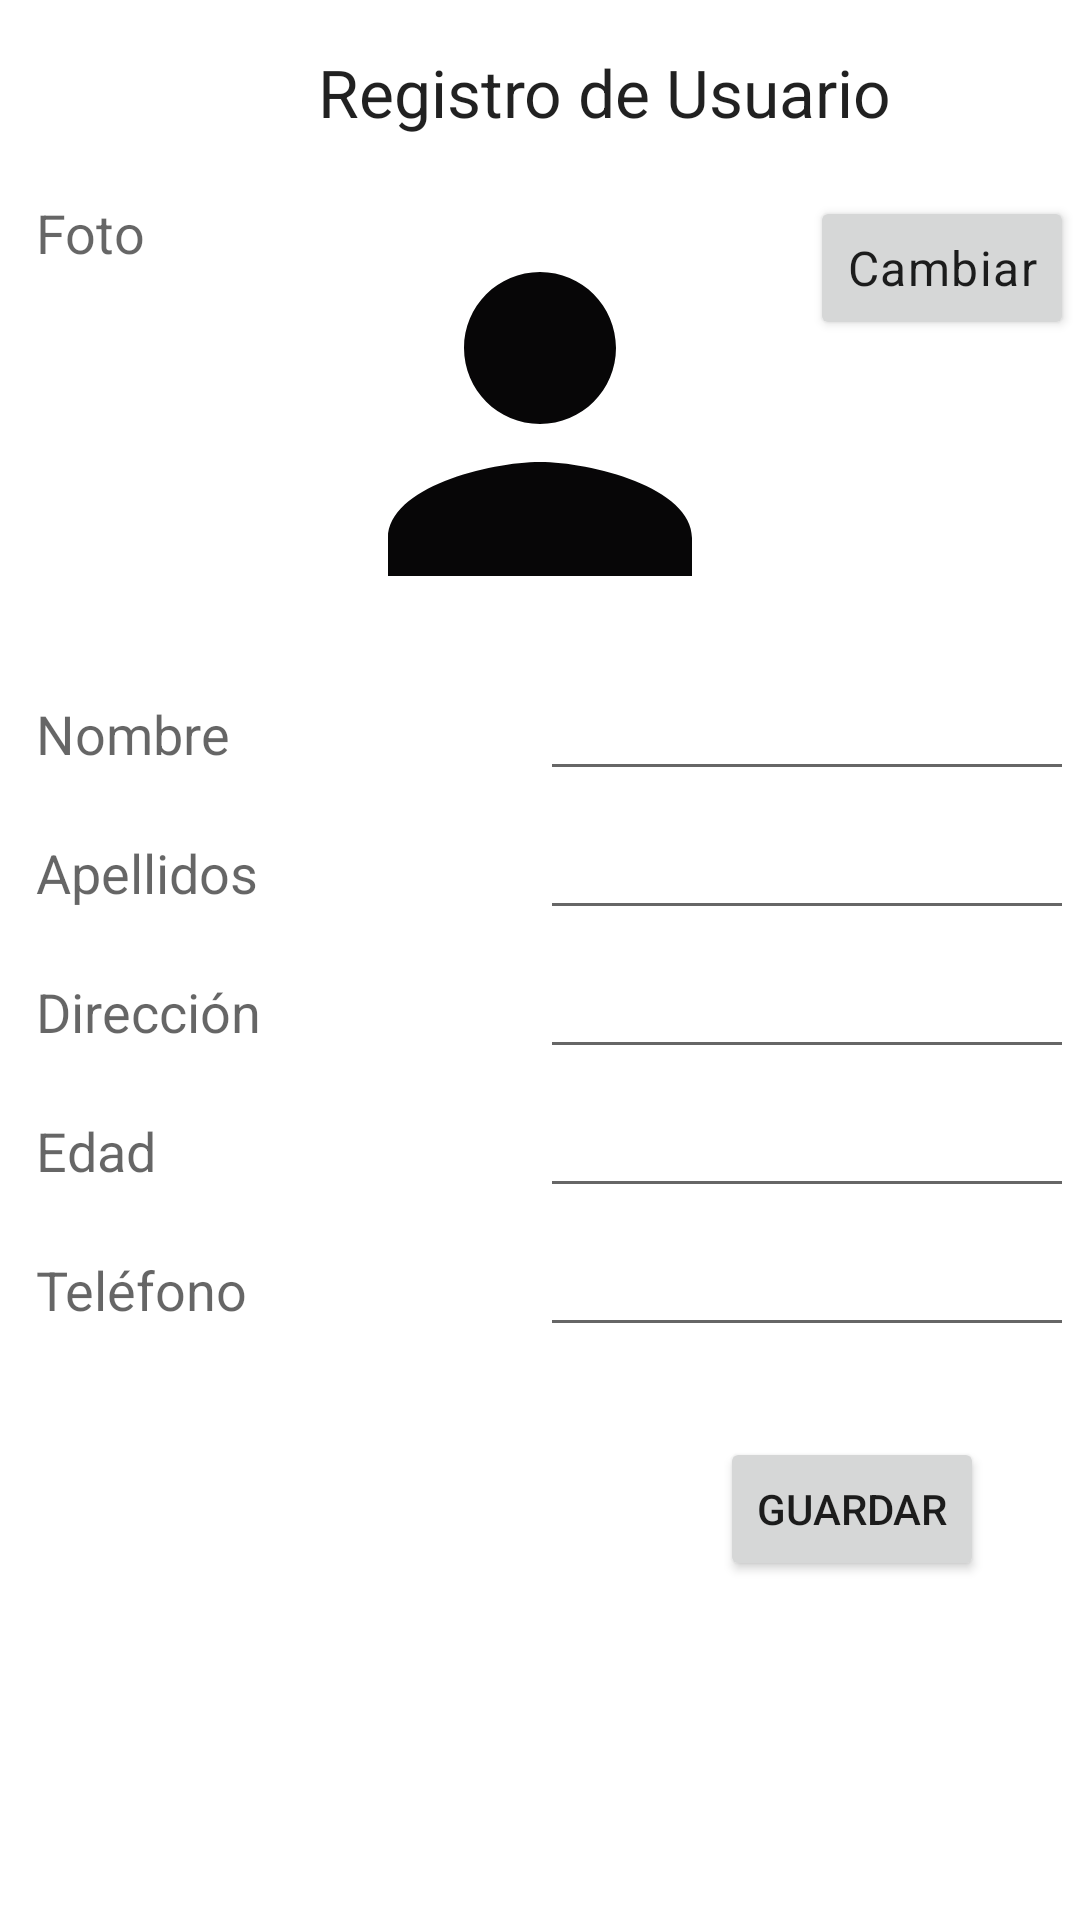

Write the Android layout XML for this screen, with the resource values it uses.
<!-- AndroidManifest.xml: application theme Theme.Tu_Basura_Vale -->
<!-- res/layout/fragment_registro.xml -->
<?xml version="1.0" encoding="utf-8"?>
<androidx.constraintlayout.widget.ConstraintLayout xmlns:android="http://schemas.android.com/apk/res/android"
    xmlns:tools="http://schemas.android.com/tools"
    android:layout_height="match_parent"
    android:layout_width="match_parent"
    tools:context=".ui.Registro.RegistroFragment">

    <RelativeLayout
        android:id="@+id/root"
        android:layout_width="match_parent"
        android:layout_height="wrap_content"
        android:padding="2dp"
        tools:ignore="MissingConstraints">


        <TextView
            android:id="@+id/tvTitle"
            android:layout_width="wrap_content"
            android:layout_height="wrap_content"
            android:layout_alignTop="@+id/strut"
            android:layout_alignParentStart="true"
            android:layout_marginStart="104dp"
            android:layout_marginTop="14dp"
            android:text="Registro de Usuario"
            android:textAppearance="@android:style/TextAppearance.DeviceDefault.Large" />

        <TextView
            android:id="@+id/tvProfilePic"
            android:layout_width="wrap_content"
            android:layout_height="wrap_content"
            android:layout_marginTop="20dp"
            android:layout_marginStart="10dp"
            android:layout_below="@id/tvTitle"
            android:layout_alignParentStart="true"
            android:textAppearance="?android:attr/textAppearanceMedium"
            android:text="Foto" />


        <ImageView
            android:id="@+id/ivProfilePic"
            android:layout_width="174dp"
            android:layout_height="152dp"
            android:layout_below="@id/tvTitle"
            android:layout_centerHorizontal="true"
            android:layout_marginTop="20dp"
            android:src="@drawable/perfil" />

        <Button
            android:id="@+id/btnChangePic"
            android:layout_width="wrap_content"
            android:layout_height="wrap_content"
            android:textAppearance="?attr/textAppearanceBody1"
            android:layout_alignTop="@id/ivProfilePic"
            android:layout_alignParentEnd="true"
            android:text="Cambiar" />

        <View
            android:id="@+id/strut"
            android:layout_width="0dp"
            android:layout_height="0dp"
            android:layout_centerHorizontal="true" />

        <TextView
            android:id="@+id/tvName"
            android:layout_width="match_parent"
            android:layout_height="wrap_content"
            android:layout_marginStart="10dp"
            android:layout_below="@id/ivProfilePic"
            android:layout_alignEnd="@id/strut"
            android:layout_alignBaseline="@id/edtName"
            android:textAppearance="?android:attr/textAppearanceMedium"
            android:text="Nombre" />

        <EditText
            android:id="@+id/edtName"
            android:layout_width="match_parent"
            android:layout_height="wrap_content"
            android:layout_alignStart="@id/strut"
            android:layout_below="@id/ivProfilePic"
            android:layout_marginTop="5dp"/>

        <TextView
            android:id="@+id/tvlastName"
            android:layout_width="match_parent"
            android:layout_height="wrap_content"
            android:layout_marginStart="10dp"
            android:layout_below="@id/tvName"
            android:layout_alignEnd="@id/strut"
            android:layout_alignBaseline="@id/edtlastName"
            android:textAppearance="?android:attr/textAppearanceMedium"
            android:text="Apellidos" />

        <EditText
            android:id="@+id/edtlastName"
            android:layout_width="match_parent"
            android:layout_height="wrap_content"
            android:layout_alignStart="@id/strut"
            android:layout_below="@id/edtName"
            android:layout_marginTop="5dp" />

        <TextView
            android:id="@+id/tvAddress"
            android:layout_width="match_parent"
            android:layout_height="wrap_content"
            android:layout_marginStart="10dp"
            android:layout_below="@id/tvlastName"
            android:layout_alignEnd="@id/strut"
            android:layout_alignBaseline="@id/edtAddress"
            android:textAppearance="?android:attr/textAppearanceMedium"
            android:text="Dirección" />

        <EditText
            android:id="@+id/edtAddress"
            android:layout_width="match_parent"
            android:layout_height="wrap_content"
            android:layout_alignStart="@id/strut"
            android:layout_below="@id/edtlastName"
            android:layout_marginTop="5dp"/>

        <TextView
            android:id="@+id/tvAge"
            android:layout_width="match_parent"
            android:layout_height="wrap_content"
            android:layout_marginStart="10dp"
            android:layout_below="@id/tvAddress"
            android:layout_alignEnd="@id/strut"
            android:layout_alignBaseline="@id/edtAge"
            android:textAppearance="?android:attr/textAppearanceMedium"
            android:text="Edad" />

        <EditText
            android:id="@+id/edtAge"
            android:layout_width="match_parent"
            android:layout_height="wrap_content"
            android:layout_alignStart="@id/strut"
            android:layout_below="@id/edtAddress"
            android:layout_marginTop="5dp"/>

        <TextView
            android:id="@+id/tvTelephone"
            android:layout_width="match_parent"
            android:layout_height="wrap_content"
            android:layout_marginStart="10dp"
            android:layout_below="@id/tvAge"
            android:layout_alignEnd="@id/strut"
            android:layout_alignBaseline="@id/edtTelephone"
            android:textAppearance="?android:attr/textAppearanceMedium"
            android:text="Teléfono" />

        <EditText
            android:id="@+id/edtTelephone"
            android:layout_width="match_parent"
            android:layout_height="wrap_content"
            android:layout_alignStart="@id/strut"
            android:layout_below="@id/edtAge"
            android:layout_marginTop="5dp" />

        <Button
            android:id="@+id/btnSave"
            android:layout_width="wrap_content"
            android:layout_height="wrap_content"
            android:layout_below="@id/edtTelephone"
            android:layout_alignParentEnd="true"
            android:layout_margin="30dp"
            android:text="Guardar" />

    </RelativeLayout>
</androidx.constraintlayout.widget.ConstraintLayout>
<!-- resources referenced by this layout -->
<resources>
  <!-- drawable perfil (drawable) -->
  <vector android:height="24dp" android:tint="#070607"
      android:viewportHeight="24" android:viewportWidth="24"
      android:width="24dp" xmlns:android="http://schemas.android.com/apk/res/android">
      <path android:fillColor="@android:color/white" android:pathData="M12,12c2.21,0 4,-1.79 4,-4s-1.79,-4 -4,-4 -4,1.79 -4,4 1.79,4 4,4zM12,14c-2.67,0 -8,1.34 -8,4v2h16v-2c0,-2.66 -5.33,-4 -8,-4z"/>
  </vector>
  <style name="Theme.Tu_Basura_Vale" parent="Theme.MaterialComponents.DayNight.DarkActionBar">
          
          <item name="colorPrimary">@color/amarillo</item>
          <item name="colorPrimaryVariant">@color/azul_marino</item>
          <item name="colorOnPrimary">@color/white</item>
          
          <item name="colorSecondary">@color/teal_200</item>
          <item name="colorSecondaryVariant">@color/teal_700</item>
          <item name="colorOnSecondary">@color/black</item>
          
          <item name="android:statusBarColor">?attr/colorPrimaryVariant</item>
          
      </style>
  <color name="amarillo">#e0aa00</color>
  <color name="azul_marino">#FF3700B3</color>
  <color name="white">#FFFFFFFF</color>
  <color name="teal_200">#FF03DAC5</color>
  <color name="teal_700">#FF018786</color>
  <color name="black">#FF000000</color>
</resources>
